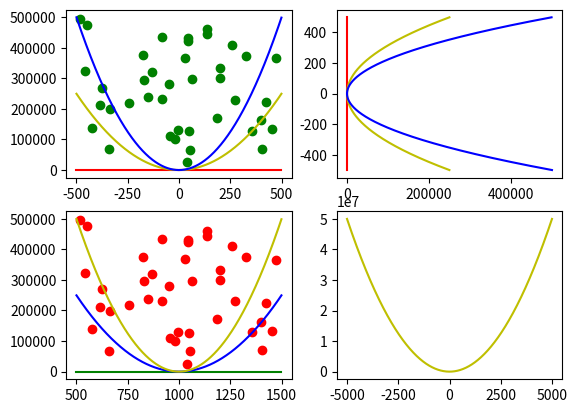

This chart was generated by the following Python code:
import matplotlib.pyplot as plt
import numpy as np
import random


class TShape:
    def __init__(self, name):
        self.name = name

    def draw(self):
        print("Draw " + self.name)

    def move(self, x, y):
        print("Move")

    def rotate(self):
        print("Rotate")

    def change_color(self, color):
        print("Changed color")


class TPoint(TShape):
    def __init__(self, x=None, y=None, color='g', count = 40):
        if x is None:
            x = [random.randint(-500, 500) for i in range(0, count)]
        if y is None:
            y = [random.randint(0, 500000) for i in range(0, count)]
        self.x = x
        self.y = y
        TShape.__init__(self, "Point")
        self.color = color
        self.graph = None

    def draw(self, ax):
        self.graph = ax.plot(self.x, self.y, 'o', color=self.color)
        # ax.setp(self.graph, color=self.color)

    def move(self, x, y, ax=None):
        for i in range(0, len(self.x)):
            self.x[i] += x
        for i in range(0, len(self.y)):
            self.y[i] += y
        if not ax == None:
            self.draw(ax)

    def change_color(self, color):
        print("Changed color")
        self.color = color


class TLine(TPoint):
    def __init__(self, color='r'):
        TShape.__init__(self, "Line")
        TPoint.__init__(self, np.arange(-500, 500, 1), [50 for i in range(0, 1000)], color)

    def draw(self, ax):
        self.graph = ax.plot(self.x, self.y, color=self.color)

    def rotate(self, ax=None):
        TPoint.__init__(self, self.y, self.x, self.color)
        if not ax == None:
            self.draw(ax)


class TPol(TLine):
    def __init__(self, points_num=1000, a=1.0, b=1.0, c=1.0, color='y', ):
        TShape.__init__(self, "TPol")
        x = np.arange(((-1) * points_num / 2), (points_num / 2), 1)
        TPoint.__init__(self, x, self.get_y(x, a, b, c), color)

    def get_y(self, x, a, b, c):
        y = []
        for i in x:
            y.append((a * (i ** 2)) + (b * i) + c)
        return y


class TPoly(TLine):
    def __init__(self, koefs=None, points_num=1000, color='b'):
        if koefs == None:
            koefs = [2.0, 1.0, 1.0]
        TShape.__init__(self, "TPoly")
        x = np.arange(((-1) * points_num / 2), (points_num / 2), 1)
        TPoint.__init__(self, x, self.get_y(x, koefs), color)
        self.koefs = koefs

    def get_y(self, x, koefs):
        y = []
        for i in x:
            num = 0
            stepen = len(koefs) - 1
            for k in koefs:
                num += k * (i ** stepen)
                stepen -= 1
            y.append(num)
        return y

    def mashtab(self, points_num, ax=None):
        x = np.arange(((-1) * points_num / 2), (points_num / 2), 1)
        TPoint.__init__(self, x, self.get_y(x, self.koefs), self.color)
        if not ax == None:
            self.draw(ax)


point = TPoint()
line = TLine()
pol = TPol()
poly = TPoly()

figs, (ax1, ax2) = plt.subplots(nrows=2, ncols=2)

point.draw(ax1[0])
line.draw(ax1[0])
pol.draw(ax1[0])
poly.draw(ax1[0])

line.rotate(ax1[1])
pol.rotate(ax1[1])
poly.rotate(ax1[1])

line.rotate()
pol.rotate()
poly.rotate()

point.change_color('r')
line.change_color('g')
pol.change_color('b')
poly.change_color('y')

point.move(1000, 0, ax2[0])
line.move(1000, 0, ax2[0])
pol.move(1000, 0, ax2[0])
poly.move(1000, 0, ax2[0])

poly.mashtab(10000, ax2[1])

plt.show()
